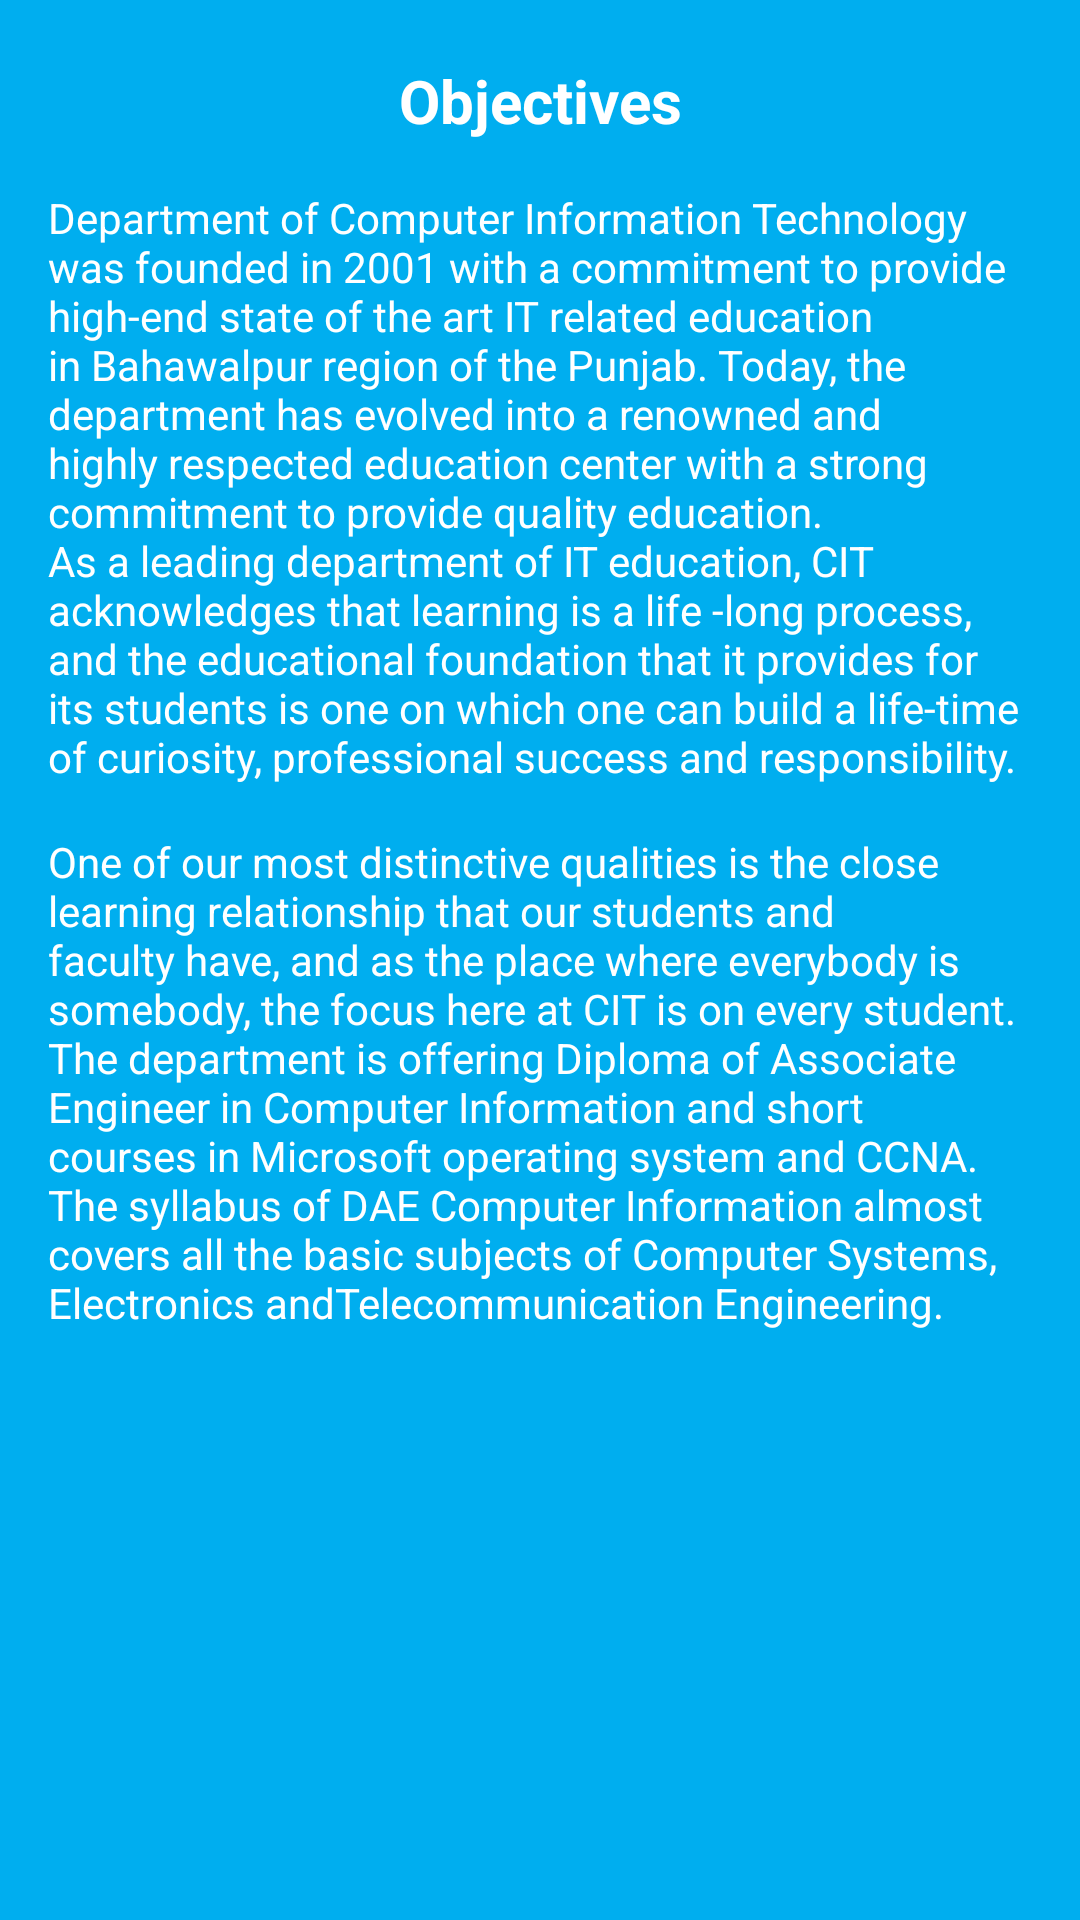

Android layout source for this screen:
<!-- AndroidManifest.xml: application theme Theme.DAECITBooks -->
<!-- res/layout/activity_objectives.xml -->
<?xml version="1.0" encoding="utf-8"?>
<androidx.constraintlayout.widget.ConstraintLayout xmlns:android="http://schemas.android.com/apk/res/android"
    xmlns:app="http://schemas.android.com/apk/res-auto"
    xmlns:tools="http://schemas.android.com/tools"
    android:layout_width="match_parent"
    android:layout_height="match_parent"
    android:background="@color/primary"
    tools:context=".Objectives">

    <TextView
        android:id="@+id/textView10"
        android:layout_width="match_parent"
        android:layout_height="wrap_content"
        android:layout_marginTop="20dp"
        android:text="Objectives"
        android:textAlignment="center"
        android:textColor="@color/white"
        android:textSize="20dp"
        android:textStyle="bold"
        app:layout_constraintEnd_toEndOf="parent"
        app:layout_constraintStart_toStartOf="parent"
        app:layout_constraintTop_toTopOf="parent" />

    <TextView
        android:id="@+id/textView12"
        android:layout_width="match_parent"
        android:layout_height="wrap_content"
        android:layout_marginTop="16dp"
        android:layout_marginRight="16dp"
        android:layout_marginLeft="16dp"
        android:text="Department of Computer Information Technology was founded in 2001 with a commitment to provide high-end state of the art IT related education in Bahawalpur region of the Punjab. Today, the department has evolved into a renowned and highly respected education center with a strong commitment to provide quality education. As a leading department of IT education, CIT acknowledges that learning is a life -long process, and the educational foundation that it provides for its students is one on which one can build a life-time of curiosity, professional success and responsibility."
        android:textAlignment="textStart"
        android:textColor="@color/white"
        app:layout_constraintEnd_toEndOf="parent"
        app:layout_constraintStart_toStartOf="parent"
        app:layout_constraintTop_toBottomOf="@+id/textView10" />

    <TextView
        android:id="@+id/textView13"
        android:layout_width="match_parent"
        android:layout_height="wrap_content"
        android:layout_marginTop="16dp"
        android:layout_marginRight="16dp"
        android:layout_marginLeft="16dp"
        android:textAlignment="textStart"
        android:textColor="@color/white"
        android:text="One of our most distinctive qualities is the close learning relationship that our students and faculty have, and as the place where everybody is somebody, the focus here at CIT is on every student. The department is offering Diploma of Associate Engineer in Computer Information and short courses in Microsoft operating system and CCNA. The syllabus of DAE Computer Information almost covers all the basic subjects of Computer Systems, Electronics andTelecommunication Engineering."
        app:layout_constraintEnd_toEndOf="parent"
        app:layout_constraintStart_toStartOf="parent"
        app:layout_constraintTop_toBottomOf="@+id/textView12" />
</androidx.constraintlayout.widget.ConstraintLayout>
<!-- resources referenced by this layout -->
<resources>
  <color name="primary">#00aeef</color>
  <color name="white">#FFFFFFFF</color>
  <style name="Theme.DAECITBooks" parent="Base.Theme.DAECITBooks" />
  <style name="Base.Theme.DAECITBooks" parent="Theme.Material3.DayNight.NoActionBar">
          
  <item name="colorPrimary">@color/primary</item>
      </style>
</resources>
